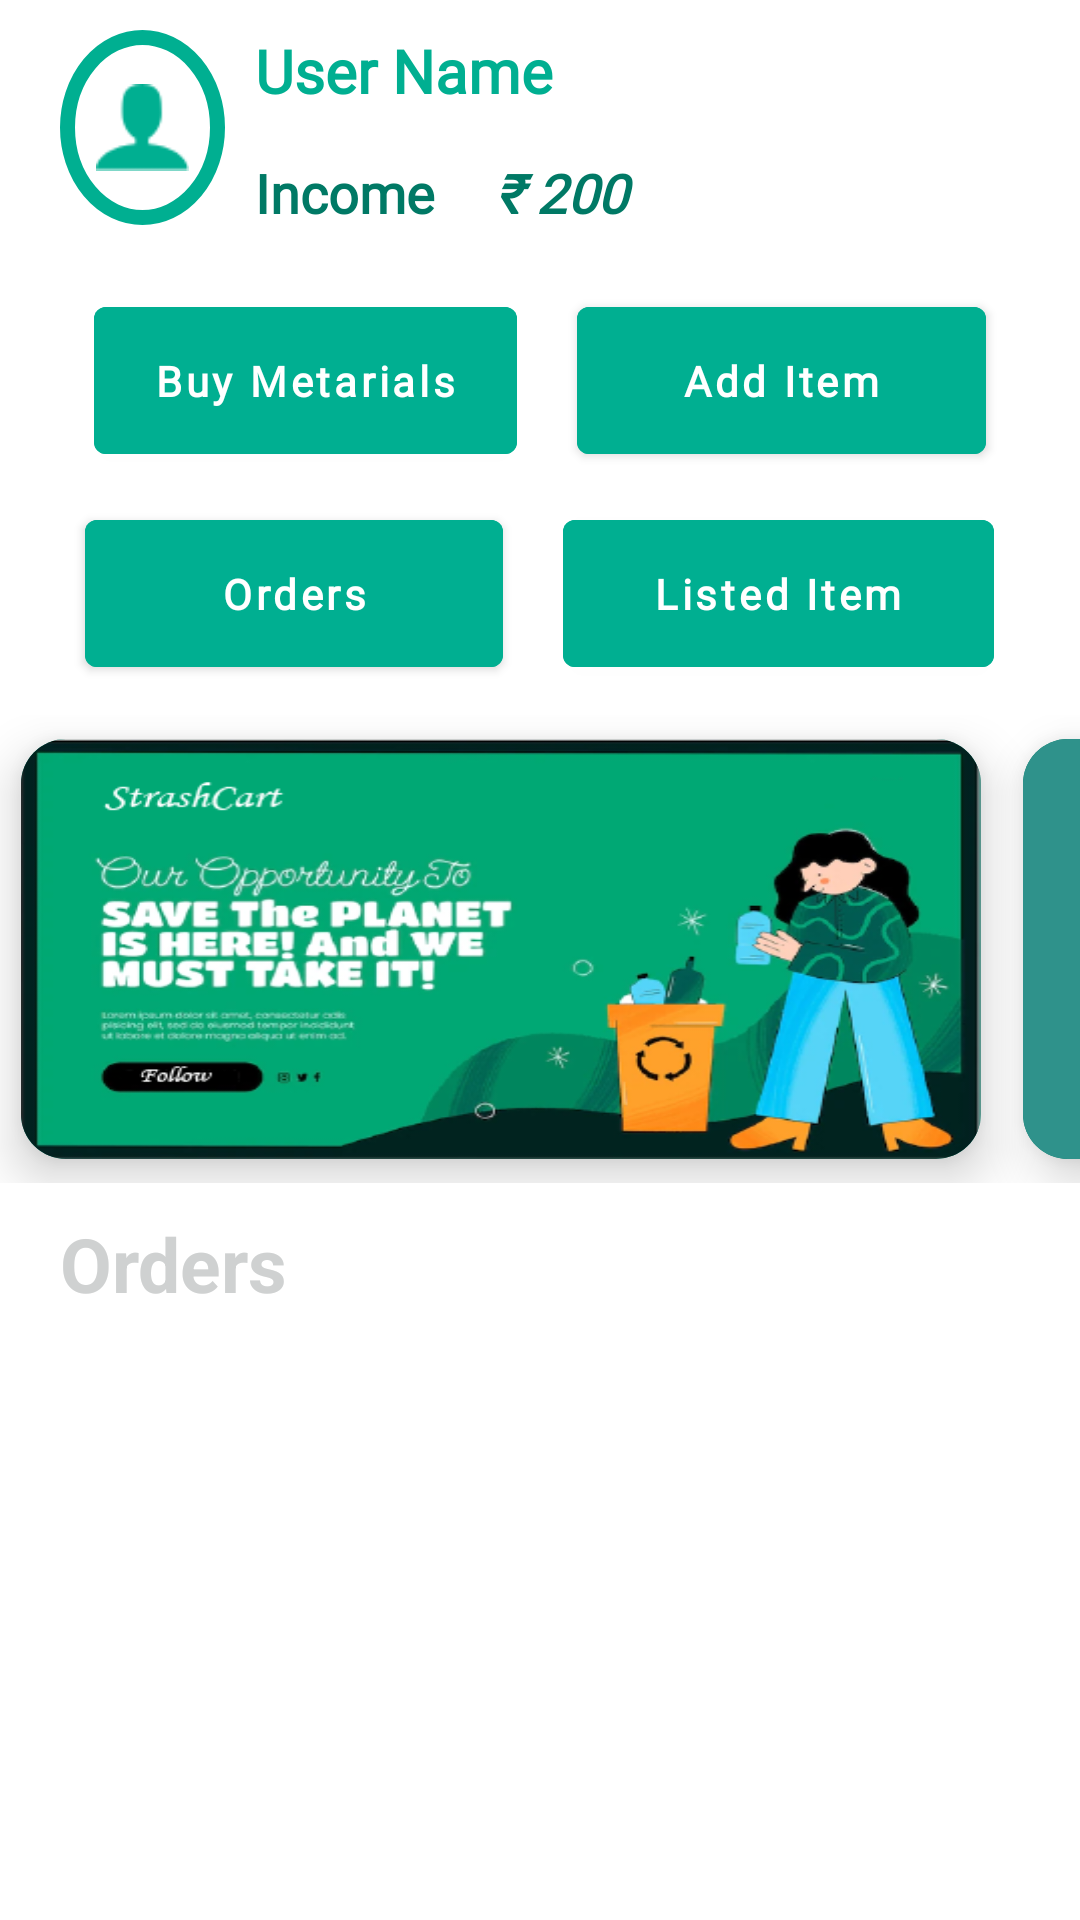

Reconstruct the res/layout file that produces this screen, plus the resources it refers to.
<!-- AndroidManifest.xml: application theme Theme.Strash_Cart -->
<!-- res/layout/fragment_business_home.xml -->
<?xml version="1.0" encoding="utf-8"?>
<LinearLayout xmlns:android="http://schemas.android.com/apk/res/android"
    xmlns:app="http://schemas.android.com/apk/res-auto"
    xmlns:tools="http://schemas.android.com/tools"
    android:layout_width="match_parent"
    android:background="@color/AdditionalColorCodeOne"
    android:gravity="center_horizontal"
    android:orientation="vertical"
    android:layout_height="match_parent"
    tools:context=".businessHome">

    <LinearLayout
        android:layout_width="match_parent"
        android:layout_height="wrap_content"
        android:paddingVertical="10dp"
        android:paddingHorizontal="20dp"
        android:orientation="horizontal">
        <ImageView
            android:layout_width="15dp"
            android:layout_height="65dp"
            android:layout_weight="1"
            android:src="@drawable/person"
            android:padding="12dp"
            android:background="@drawable/home_person_avatar"/>
        <LinearLayout
            android:layout_width="wrap_content"
            android:layout_height="wrap_content"
            android:layout_weight="3"
            android:layout_marginLeft="10dp"
            android:layout_marginRight="10dp"
            android:orientation="vertical">
            <TextView
                android:id="@+id/user_name_buss"
                android:layout_width="match_parent"
                android:layout_height="wrap_content"
                android:text="User Name"
                android:fontFamily="@font/source_serif_pro_regular"
                android:textStyle="bold"
                android:textColor="@color/PrimaryColorCodeOne"
                android:textSize="20dp"
                />
            <LinearLayout
                android:layout_width="match_parent"
                android:layout_height="match_parent"
                android:layout_marginTop="15dp"
                android:orientation="horizontal">
                <TextView
                    android:layout_width="wrap_content"
                    android:layout_height="wrap_content"
                    android:text="Income"
                    android:fontFamily="@font/source_serif_pro_regular"
                    android:textStyle="bold"
                    android:textColor="@color/PrimaryColorCodeTwo"
                    android:textSize="18dp"/>
                <TextView
                    android:layout_width="match_parent"
                    android:layout_height="wrap_content"
                    android:layout_marginLeft="20dp"
                    android:textColor="@color/PrimaryColorCodeTwo"
                    android:text="₹ 200"
                    android:fontFamily="@font/source_serif_pro_regular"
                    android:textStyle="italic|bold"
                    android:textSize="18dp"/>

            </LinearLayout>
        </LinearLayout>









    </LinearLayout>

    <LinearLayout
        android:layout_width="match_parent"
        android:layout_height="wrap_content"
        android:layout_gravity="center_vertical"
        android:gravity="center_horizontal"
        android:layout_marginTop="10dp"
        android:orientation="horizontal">
        <com.google.android.material.button.MaterialButton
            android:id="@+id/btn_buy_metarial"
            android:layout_width="wrap_content"
            android:layout_height="wrap_content"
            android:layout_marginRight="20dp"
            android:text="Buy Metarials"
            android:fontFamily="@font/source_serif_pro_regular"
            android:textAllCaps="false"
            android:textStyle="bold"
            android:paddingVertical="15dp"
            android:paddingHorizontal="20dp"
            android:elevation="20dp"
            android:backgroundTint="@color/PrimaryColorCodeOne"
            />
        <com.google.android.material.button.MaterialButton
            android:id="@+id/add_item_business"
            android:layout_width="wrap_content"
            android:layout_height="wrap_content"
            android:text="Add Item"
            android:fontFamily="@font/source_serif_pro_regular"
            android:textAllCaps="false"
            android:paddingHorizontal="35dp"
            android:textStyle="bold"
            android:paddingVertical="15dp"
            android:elevation="20dp"
            android:backgroundTint="@color/PrimaryColorCodeOne"
            />
    </LinearLayout>

    <LinearLayout
        android:layout_width="match_parent"
        android:layout_height="wrap_content"
        android:layout_gravity="center_vertical"
        android:gravity="center_horizontal"
        android:layout_marginTop="10dp"
        android:orientation="horizontal">
        <com.google.android.material.button.MaterialButton
            android:id="@+id/btn_order"
            android:layout_width="wrap_content"
            android:layout_height="wrap_content"
            android:layout_marginRight="20dp"
            android:text="Orders"
            android:fontFamily="@font/source_serif_pro_regular"
            android:textAllCaps="false"
            android:textStyle="bold"
            android:paddingVertical="15dp"
            android:paddingHorizontal="45dp"
            android:elevation="20dp"
            android:backgroundTint="@color/PrimaryColorCodeOne"
            />
        <com.google.android.material.button.MaterialButton
            android:id="@+id/listed_item"
            android:layout_width="wrap_content"
            android:layout_height="wrap_content"
            android:text="Listed Item"
            android:fontFamily="@font/source_serif_pro_regular"
            android:textAllCaps="false"
            android:textStyle="bold"
            android:paddingHorizontal="30dp"
            android:paddingVertical="15dp"
            android:elevation="20dp"
            android:backgroundTint="@color/PrimaryColorCodeOne"
            />
    </LinearLayout>

    <HorizontalScrollView
        android:layout_width="wrap_content"
        android:layout_height="wrap_content"
        android:scrollbars="none"
        style="@style/EdgeColor"
        android:layout_marginTop="10dp">
        <LinearLayout
            android:layout_width="match_parent"
            android:layout_height="match_parent"
            android:gravity="center_vertical"
            android:orientation="horizontal">
            <androidx.cardview.widget.CardView
                android:layout_width="320dp"
                android:layout_height="140dp"
                android:layout_marginVertical="8dp"
                android:layout_marginLeft="7dp"
                android:layout_marginRight="7dp"
                app:cardCornerRadius="15dp"
                android:background="@color/PrimaryColorCodeTwo"
                app:cardElevation="10dp">
                <LinearLayout
                    android:layout_width="match_parent"
                    android:layout_height="match_parent"
                    android:gravity="center"
                    android:layout_gravity="center"
                    android:background="@color/PrimaryColorCodeTwo"
                    android:orientation="vertical">
                    <ImageView
                        android:layout_width="match_parent"
                        android:layout_height="match_parent"
                        android:scaleType="fitXY"
                        android:adjustViewBounds="true"
                        android:src="@drawable/banner2"/>

                </LinearLayout>
            </androidx.cardview.widget.CardView>
            <androidx.cardview.widget.CardView
                android:layout_width="320dp"
                android:layout_height="140dp"
                android:layout_marginVertical="8dp"
                android:layout_marginLeft="7dp"
                android:layout_marginRight="7dp"
                app:cardCornerRadius="15dp"
                android:background="@color/PrimaryColorCodeTwo"
                app:cardElevation="10dp">
                <LinearLayout
                    android:layout_width="match_parent"
                    android:layout_height="match_parent"
                    android:gravity="center"
                    android:layout_gravity="center"
                    android:background="@color/PrimaryColorCodeTwo"
                    android:orientation="vertical">
                    <ImageView
                        android:layout_width="match_parent"
                        android:layout_height="match_parent"
                        android:scaleType="fitXY"
                        android:adjustViewBounds="true"
                        android:src="@drawable/banner3"/>

                </LinearLayout>
            </androidx.cardview.widget.CardView>
            <androidx.cardview.widget.CardView
                android:layout_width="320dp"
                android:layout_height="140dp"
                android:layout_marginVertical="8dp"
                android:layout_marginLeft="7dp"
                android:layout_marginRight="7dp"
                app:cardCornerRadius="15dp"
                android:background="@color/PrimaryColorCodeTwo"
                app:cardElevation="10dp">
                <LinearLayout
                    android:layout_width="match_parent"
                    android:layout_height="match_parent"
                    android:gravity="center"
                    android:layout_gravity="center"
                    android:background="@color/PrimaryColorCodeTwo"
                    android:orientation="vertical">
                    <ImageView
                        android:layout_width="match_parent"
                        android:layout_height="match_parent"
                        android:scaleType="fitXY"
                        android:adjustViewBounds="true"
                        android:src="@drawable/banner1"/>

                </LinearLayout>
            </androidx.cardview.widget.CardView>


        </LinearLayout>
    </HorizontalScrollView>
    <TextView
        android:layout_width="match_parent"
        android:layout_height="wrap_content"
        android:text="Orders"
        android:textStyle="bold"
        android:textSize="25dp"
        android:layout_marginHorizontal="20dp"
        android:layout_marginVertical="10dp"
        android:background="@drawable/line"
        android:textColor="@color/AdditionalColorCodeTwo"/>

</LinearLayout>
<!-- resources referenced by this layout -->
<resources>
  <color name="AdditionalColorCodeOne">#FFFFFF</color>
  <color name="AdditionalColorCodeTwo">#CFD1D1</color>
  <color name="PrimaryColorCodeOne">#00AF91</color>
  <color name="PrimaryColorCodeTwo">#007965</color>
  <!-- drawable banner1: png bitmap (drawable, 93749 bytes) -->
  <!-- drawable banner2: png bitmap (drawable, 109115 bytes) -->
  <!-- drawable banner3: png bitmap (drawable, 184227 bytes) -->
  <!-- drawable cart_logo: png bitmap (drawable, 666 bytes) -->
  <!-- drawable home_person_avatar (drawable) -->
  <?xml version="1.0" encoding="utf-8"?>
  <shape xmlns:android="http://schemas.android.com/apk/res/android"
      android:shape="oval">
  
  
      <stroke android:width="5dp"
          android:color="@color/PrimaryColorCodeOne"/>
      <solid android:color="@color/transparent" />
  
  </shape>
  <!-- drawable line (drawable) -->
  <?xml version="1.0" encoding="utf-8"?>
  <shape xmlns:android="http://schemas.android.com/apk/res/android" android:shape="line">
      <solid android:color="@color/black"/>
      <size android:width="30dp"
          android:height="3dp"/>
      <stroke />
  </shape>
  <!-- drawable person: png bitmap (drawable, 949 bytes) -->
  <style name="EdgeColor">
          <item name="android:colorEdgeEffect">@color/PrimaryColorCodeOne</item>
      </style>
  <style name="Theme.Strash_Cart" parent="Theme.MaterialComponents.DayNight.NoActionBar">
          
          <item name="colorPrimary">@color/purple_500</item>
          <item name="colorPrimaryVariant">@color/purple_700</item>
          <item name="colorOnPrimary">@color/white</item>
          
          <item name="colorSecondary">@color/teal_200</item>
          <item name="colorSecondaryVariant">@color/teal_700</item>
          <item name="colorOnSecondary">@color/black</item>
          
          <item name="android:statusBarColor" tools:targetApi="l">?attr/colorPrimaryVariant</item>
          
      </style>
  <color name="transparent">#00FFFFFF</color>
  <color name="black">#FF000000</color>
  <color name="purple_500">#FF6200EE</color>
  <color name="purple_700">#FF3700B3</color>
  <color name="white">#FFFFFFFF</color>
  <color name="teal_200">#FF03DAC5</color>
  <color name="teal_700">#FF018786</color>
</resources>
